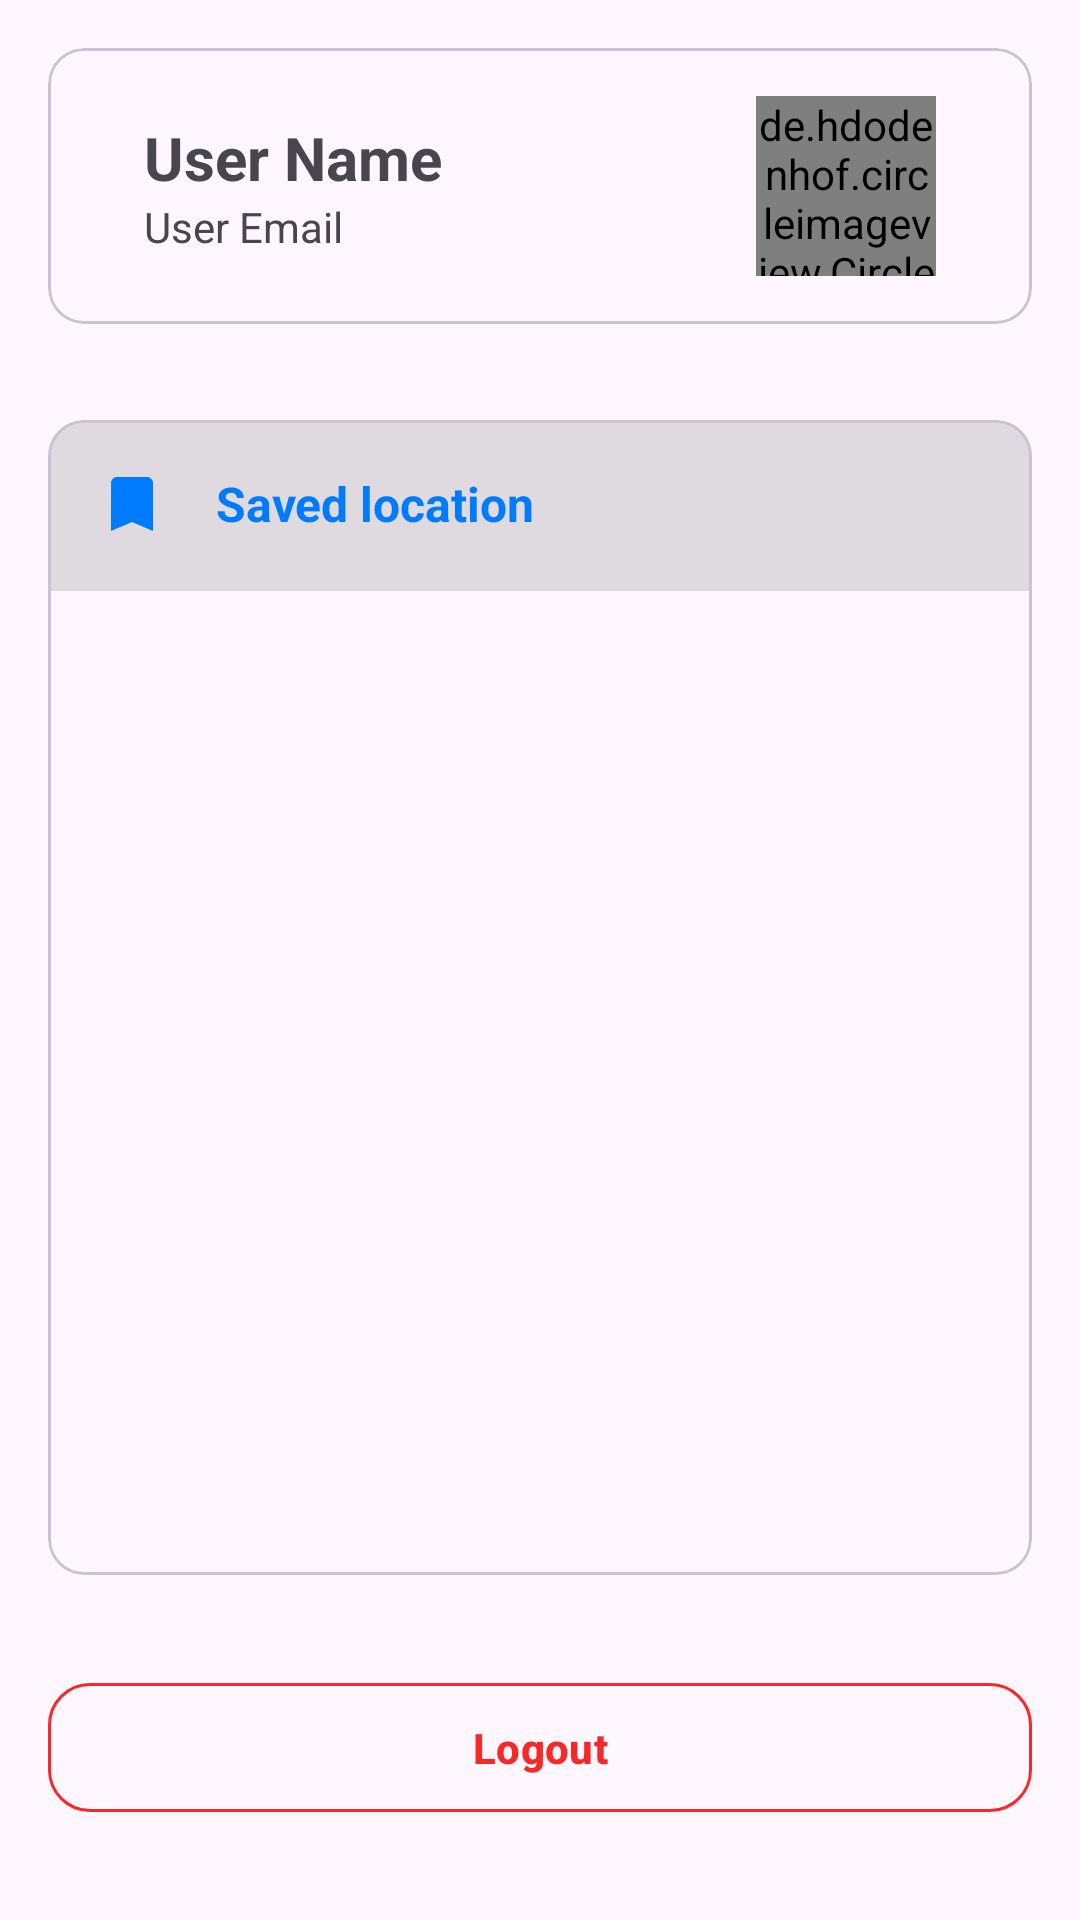

This screen was rendered from an Android layout file. Write that file and the resources it references.
<!-- AndroidManifest.xml: application theme Theme.MarkirApp -->
<!-- res/layout/fragment_profile.xml -->
<?xml version="1.0" encoding="utf-8"?>
<FrameLayout xmlns:android="http://schemas.android.com/apk/res/android"
    xmlns:app="http://schemas.android.com/apk/res-auto"
    xmlns:tools="http://schemas.android.com/tools"
    android:layout_width="match_parent"
    android:layout_height="match_parent"
    android:layout_marginTop="32dp">

    <androidx.constraintlayout.widget.ConstraintLayout
        android:layout_width="match_parent"
        android:layout_height="match_parent">

        <com.google.android.material.card.MaterialCardView
            android:id="@+id/group_profile"
            android:layout_width="match_parent"
            android:layout_height="wrap_content"
            android:layout_margin="16dp"
            app:layout_constraintTop_toTopOf="parent">

            <LinearLayout
                android:layout_width="match_parent"
                android:layout_height="wrap_content"
                android:baselineAligned="false"
                android:orientation="horizontal"
                android:paddingHorizontal="32dp"
                android:paddingVertical="16dp">

                <LinearLayout
                    android:layout_width="0dp"
                    android:layout_height="match_parent"
                    android:layout_weight="0.6"
                    android:gravity="center|start"
                    android:orientation="vertical">

                    <TextView
                        android:id="@+id/tv_name"
                        android:layout_width="match_parent"
                        android:layout_height="wrap_content"
                        android:text="@string/user_name"
                        android:textSize="20sp"
                        android:textStyle="bold" />

                    <TextView
                        android:id="@+id/tv_email"
                        android:layout_width="match_parent"
                        android:layout_height="wrap_content"
                        android:text="@string/user_email" />

                </LinearLayout>

                <LinearLayout
                    android:layout_width="0dp"
                    android:layout_height="match_parent"
                    android:layout_weight="0.4"
                    android:gravity="center|end"
                    android:orientation="vertical">

                    <de.hdodenhof.circleimageview.CircleImageView
                        android:id="@+id/iv_avatar"
                        android:layout_width="60dp"
                        android:layout_height="60dp"
                        tools:src="@tools:sample/avatars" />

                </LinearLayout>

            </LinearLayout>

        </com.google.android.material.card.MaterialCardView>

        <com.google.android.material.card.MaterialCardView
            android:id="@+id/group_saved_location"
            android:layout_width="match_parent"
            android:layout_height="0dp"
            android:layout_marginHorizontal="16dp"
            android:layout_marginVertical="32dp"
            app:layout_constraintBottom_toTopOf="@id/btn_logout"
            app:layout_constraintTop_toBottomOf="@id/group_profile">

            <LinearLayout
                android:layout_width="match_parent"
                android:layout_height="match_parent"
                android:orientation="vertical">

                <LinearLayout
                    android:layout_width="match_parent"
                    android:layout_height="wrap_content"
                    android:background="?android:attr/listDivider"
                    android:gravity="center_vertical"
                    android:orientation="horizontal"
                    android:padding="16dp">

                    <ImageView
                        android:layout_width="wrap_content"
                        android:layout_height="wrap_content"
                        android:contentDescription="@string/save_location_desc"
                        android:src="@drawable/baseline_bookmark_24"
                        app:tint="?colorPrimary" />

                    <TextView
                        android:layout_width="wrap_content"
                        android:layout_height="wrap_content"
                        android:layout_marginStart="16dp"
                        android:text="@string/saved_location_text"
                        android:textColor="?colorPrimary"
                        android:textSize="16sp"
                        android:textStyle="bold" />


                </LinearLayout>

                <View
                    android:layout_width="match_parent"
                    android:layout_height="1dp"
                    android:background="?android:attr/listDivider" />

                <androidx.recyclerview.widget.RecyclerView
                    android:id="@+id/rv_park"
                    android:layout_width="match_parent"
                    android:layout_height="match_parent"
                    android:padding="8dp" />

                <LinearLayout
                    android:id="@+id/view_empty"
                    android:layout_width="match_parent"
                    android:layout_height="match_parent"
                    android:gravity="center"
                    android:orientation="vertical"
                    app:layout_constraintBottom_toBottomOf="parent"
                    app:layout_constraintTop_toBottomOf="@id/tv_park_header">

                    <ImageView
                        android:layout_width="match_parent"
                        android:layout_height="80dp"
                        android:contentDescription="@string/empty_view_saved_text"
                        android:src="@drawable/outline_bookmarks_24"
                        app:tint="@color/low_gray" />

                    <TextView
                        android:layout_width="match_parent"
                        android:layout_height="wrap_content"
                        android:layout_marginTop="16dp"
                        android:gravity="center"
                        android:text="@string/empty_view_saved_text"
                        android:textColor="@color/low_gray"
                        android:textSize="16sp"
                        android:textStyle="bold" />


                </LinearLayout>


            </LinearLayout>

        </com.google.android.material.card.MaterialCardView>

        <com.google.android.material.button.MaterialButton
            android:id="@+id/btn_logout"
            style="@style/CustomWarningOutlineButton"
            android:layout_width="match_parent"
            android:layout_height="wrap_content"
            android:layout_marginHorizontal="16dp"
            android:layout_marginBottom="32dp"
            android:padding="12dp"
            android:text="@string/btn_logout"
            android:textStyle="bold"
            app:layout_constraintBottom_toBottomOf="parent" />

    </androidx.constraintlayout.widget.ConstraintLayout>


</FrameLayout>
<!-- resources referenced by this layout -->
<resources>
  <color name="low_gray">#99A9A9A9</color>"
  <!-- drawable baseline_bookmark_24 (drawable) -->
  <vector xmlns:android="http://schemas.android.com/apk/res/android"
      android:width="24dp"
      android:height="24dp"
      android:autoMirrored="true"
      android:tint="#000000"
      android:viewportWidth="24"
      android:viewportHeight="24">
  
      <path
          android:fillColor="@android:color/white"
          android:pathData="M17,3H7c-1.1,0 -1.99,0.9 -1.99,2L5,21l7,-3 7,3V5c0,-1.1 -0.9,-2 -2,-2z" />
  
  </vector>
  <!-- drawable outline_bookmarks_24 (drawable) -->
  <vector xmlns:android="http://schemas.android.com/apk/res/android"
      android:width="24dp"
      android:height="24dp"
      android:autoMirrored="true"
      android:tint="#000000"
      android:viewportWidth="24"
      android:viewportHeight="24">
  
      <path
          android:fillColor="@android:color/white"
          android:pathData="M15,7v12.97l-4.21,-1.81 -0.79,-0.34 -0.79,0.34L5,19.97L5,7h10m4,-6L8.99,1C7.89,1 7,1.9 7,3h10c1.1,0 2,0.9 2,2v13l2,1L21,3c0,-1.1 -0.9,-2 -2,-2zM15,5L5,5c-1.1,0 -2,0.9 -2,2v16l7,-3 7,3L17,7c0,-1.1 -0.9,-2 -2,-2z" />
  
  </vector>
  <string name="btn_logout">Logout</string>
  <string name="empty_view_saved_text">No saved location</string>
  <string name="save_location_desc">Save location logo</string>
  <string name="saved_location_text">Saved location</string>
  <string name="user_email">User Email</string>
  <string name="user_name">User Name</string>
  <style name="CustomWarningOutlineButton" parent="Widget.Material3.Button.OutlinedButton">
          <item name="strokeColor">@color/warning</item>
          <item name="android:textColor">@color/warning</item>
          <item name="android:padding">12dp</item>
          <item name="rippleColor">?colorError</item>
          <item name="shapeAppearanceOverlay">@style/ShapeAppearance.CustomOutlineButton</item>
      </style>
  <style name="Theme.MarkirApp" parent="Base.Theme.MarkirApp" />
  <color name="warning">#f62828</color>
  <style name="ShapeAppearance.CustomOutlineButton" parent="ShapeAppearance.Material3.SmallComponent">
          <item name="cornerFamily">rounded</item>
          <item name="cornerSize">14dp</item>
      </style>
  <style name="Base.Theme.MarkirApp" parent="Theme.Material3.DayNight.NoActionBar">
          <item name="colorPrimary">@color/primary_blue</item>
          <item name="colorOnPrimary">@color/white</item>
          <item name="colorOnPrimarySurface">@color/white</item>
          <item name="colorTertiary">@color/very_light_blue</item>
          <item name="colorAccent">@color/light_gray</item>
      </style>
  <color name="primary_blue">#007BFF</color>
  <color name="white">#fafafa</color>
  <color name="very_light_blue">#D9E9FF</color>
  <color name="light_gray">#F3F3F3</color>
</resources>
